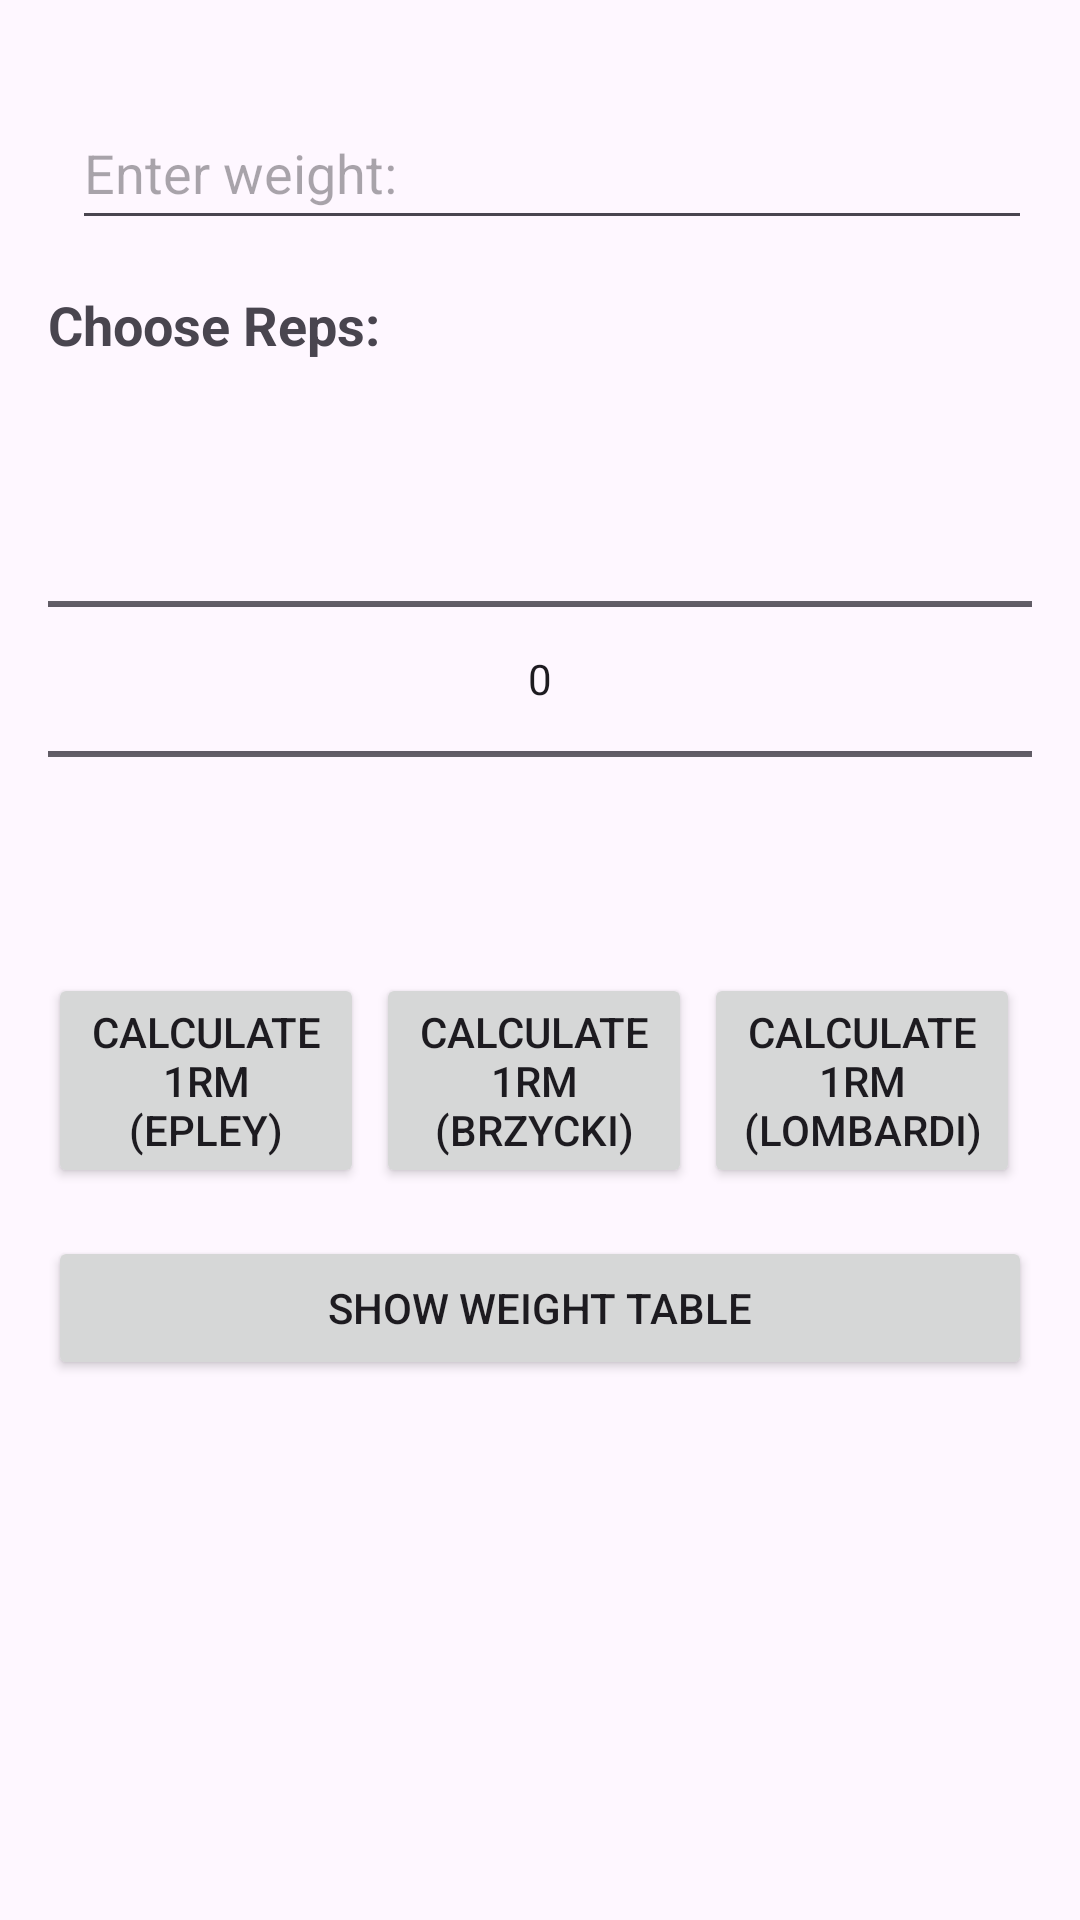

The Android layout XML behind this screen, and the referenced resources:
<!-- AndroidManifest.xml: application theme Theme.Bachelor_Work -->
<!-- res/layout/fragment_one_rep_max_calculator.xml -->
<?xml version="1.0" encoding="utf-8"?>
<RelativeLayout xmlns:android="http://schemas.android.com/apk/res/android"
        xmlns:tools="http://schemas.android.com/tools"
        android:layout_width="match_parent"
        android:layout_height="match_parent">

        
        <LinearLayout
                android:layout_width="match_parent"
                android:layout_height="wrap_content"
                android:orientation="vertical"
                android:padding="16dp">

                
                <LinearLayout
                        android:id="@+id/weightInputLayout"
                        android:layout_width="match_parent"
                        android:layout_height="wrap_content"
                        android:orientation="horizontal"
                        android:layout_marginTop="16dp">

                        <EditText
                                android:id="@+id/weightEditText"
                                android:layout_width="0dp"
                                android:layout_height="wrap_content"
                                android:layout_weight="3"
                                android:layout_marginStart="8dp"
                                android:hint="@string/enter_weight"
                                android:inputType="numberDecimal"
                                android:minHeight="48dp" />

                </LinearLayout>

                
                <TextView
                        android:layout_width="match_parent"
                        android:layout_height="wrap_content"
                        android:layout_marginTop="16dp"
                        android:text="@string/choose_reps"
                        android:textStyle="bold"
                        android:textSize="18sp" />

                
                <NumberPicker
                        android:id="@+id/repetitionsNumberPicker"
                        android:layout_width="match_parent"
                        android:layout_height="wrap_content"
                        android:layout_marginTop="16dp" />

                
                <LinearLayout
                        android:layout_width="match_parent"
                        android:layout_height="wrap_content"
                        android:orientation="horizontal"
                        android:layout_marginTop="8dp">

                        <Button
                                android:id="@+id/epleyButton"
                                android:layout_width="0dp"
                                android:layout_height="wrap_content"
                                android:layout_weight="1"
                                android:text="@string/calculate_1rm_epley"
                                android:layout_marginEnd="4dp"/>

                        <Button
                                android:id="@+id/brzyckiButton"
                                android:layout_width="0dp"
                                android:layout_height="wrap_content"
                                android:layout_weight="1"
                                android:text="@string/calculate_1rm_brzycki"
                                android:layout_marginEnd="4dp"/>

                        <Button
                                android:id="@+id/lombardiButton"
                                android:layout_width="0dp"
                                android:layout_height="wrap_content"
                                android:layout_weight="1"
                                android:text="@string/calculate_1rm_lombardi"
                                android:layout_marginEnd="4dp"/>

                </LinearLayout>

                
                <Button
                        android:id="@+id/toggleTableButton"
                        android:layout_width="match_parent"
                        android:layout_height="wrap_content"
                        android:text="@string/show_weight_table"
                        android:layout_marginTop="16dp"
                        android:layout_gravity="bottom" />

        </LinearLayout>

        
        <View
                android:id="@+id/backgroundOverlay"
                android:layout_width="match_parent"
                android:layout_height="match_parent"
                android:background="#80000000"
                android:visibility="gone" />

</RelativeLayout>
<!-- resources referenced by this layout -->
<resources>
  <string name="calculate_1rm_brzycki">Calculate 1RM (Brzycki)</string>
  <string name="calculate_1rm_epley">Calculate 1RM (Epley)</string>
  <string name="calculate_1rm_lombardi">Calculate 1RM (Lombardi)</string>
  <string name="choose_reps">Choose Reps:</string>
  <string name="enter_weight">Enter weight:</string>
  <string name="show_weight_table">Show Weight Table</string>
  <style name="Theme.Bachelor_Work" parent="Base.Theme.Bachelor_Work" />
  <style name="Base.Theme.Bachelor_Work" parent="Theme.Material3.DayNight.NoActionBar">
          
          
      </style>
</resources>
